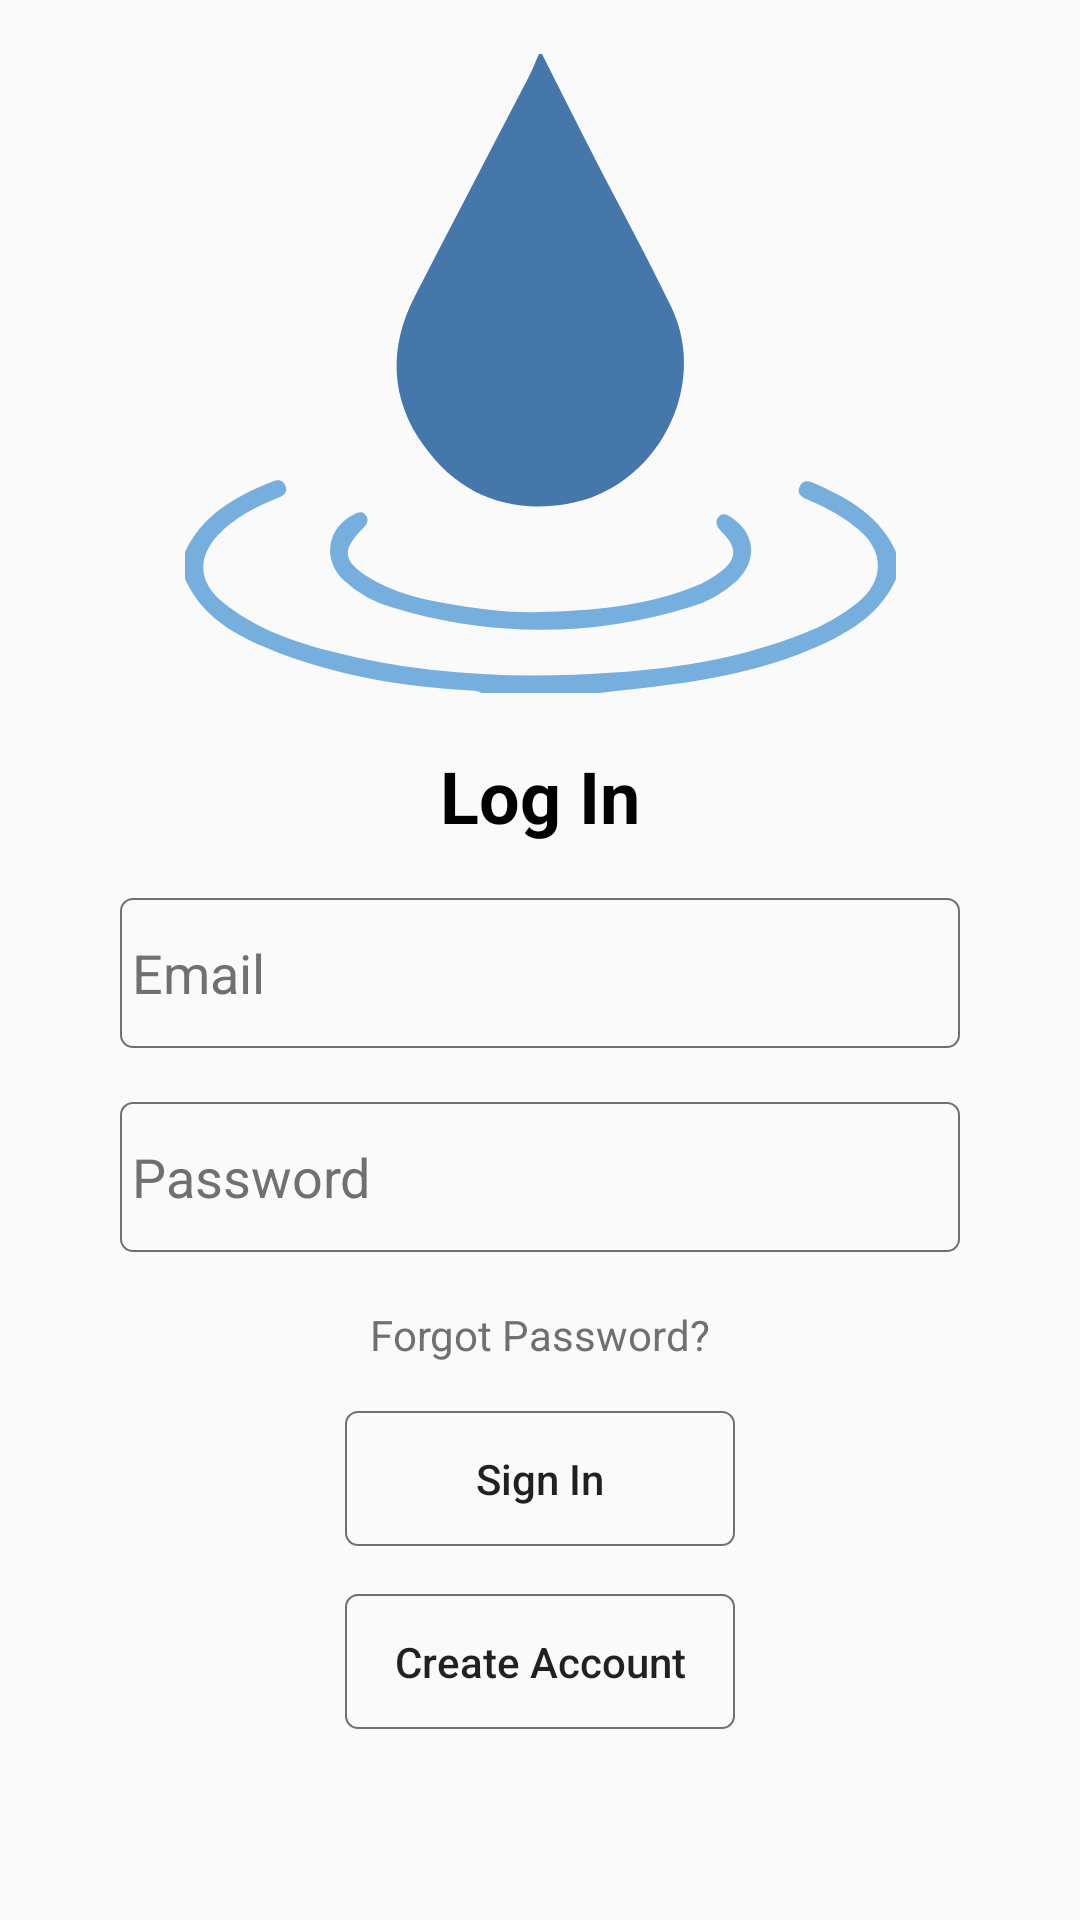

Android layout source for this screen:
<!-- AndroidManifest.xml: application theme AppTheme -->
<!-- res/layout/activity_login.xml -->
<?xml version="1.0" encoding="utf-8"?>
<ScrollView
    android:layout_height="match_parent"
    android:layout_width="match_parent"
    android:fillViewport="true"
    xmlns:android="http://schemas.android.com/apk/res/android"
    xmlns:app="http://schemas.android.com/apk/res-auto"
    xmlns:tools="http://schemas.android.com/tools">
<androidx.constraintlayout.widget.ConstraintLayout xmlns:android="http://schemas.android.com/apk/res/android"
    xmlns:app="http://schemas.android.com/apk/res-auto"
    xmlns:tools="http://schemas.android.com/tools"
    android:layout_width="match_parent"
    android:layout_height="match_parent"
    tools:context=".LoginActivity">

    <ImageView
        android:id="@+id/login_logo_image_view"
        android:layout_width="wrap_content"
        android:layout_height="wrap_content"
        android:layout_marginTop="18dp"
        app:layout_constraintEnd_toEndOf="parent"
        app:layout_constraintStart_toStartOf="parent"
        app:layout_constraintTop_toTopOf="parent"
        app:srcCompat="@drawable/ic_on_boarding_1" />

    <TextView
        android:id="@+id/login_heading_text_view"
        android:layout_width="wrap_content"
        android:layout_height="wrap_content"
        android:layout_marginTop="18dp"
        android:text="@string/login_activity_text_1"
        android:textColor="@android:color/black"
        android:textSize="24sp"
        android:textStyle="bold"
        app:layout_constraintEnd_toEndOf="parent"
        app:layout_constraintStart_toStartOf="parent"
        app:layout_constraintTop_toBottomOf="@+id/login_logo_image_view" />

    <EditText
        android:id="@+id/email_edit_text"
        android:layout_width="0dp"
        android:layout_height="50dp"
        android:layout_marginStart="40dp"
        android:layout_marginTop="18dp"
        android:layout_marginEnd="40dp"
        android:background="@drawable/login_text_field_shape"
        android:ems="10"
        android:hint="@string/login_activity_text_2"
        android:inputType="textPersonName"
        android:padding="4dp"
        android:textColorHint="@color/light_grey_color"
        app:layout_constraintEnd_toEndOf="parent"
        app:layout_constraintStart_toStartOf="parent"
        app:layout_constraintTop_toBottomOf="@+id/login_heading_text_view" />



    <EditText
        android:id="@+id/password_edit_text"
        android:layout_width="0dp"
        android:layout_height="50dp"
        android:layout_marginStart="40dp"
        android:layout_marginTop="18dp"
        android:layout_marginEnd="40dp"
        android:background="@drawable/login_text_field_shape"
        android:ems="10"
        android:hint="@string/login_activity_text_3"
        android:inputType="textPassword"
        android:padding="4dp"
        android:textColorHint="@color/light_grey_color"
        app:layout_constraintEnd_toEndOf="parent"
        app:layout_constraintStart_toStartOf="parent"
        app:layout_constraintTop_toBottomOf="@+id/email_edit_text" />

    <TextView
        android:id="@+id/forget_password_text_view"
        android:layout_width="wrap_content"
        android:layout_height="wrap_content"
        android:layout_marginTop="18dp"
        android:text="@string/login_activity_text_4"
        android:textColor="@color/light_grey_color"
        app:layout_constraintEnd_toEndOf="parent"
        app:layout_constraintStart_toStartOf="parent"
        app:layout_constraintTop_toBottomOf="@+id/password_edit_text" />

    <Button
        android:id="@+id/sign_in_btn"
        android:layout_width="130dp"
        android:layout_height="45dp"
        android:layout_marginTop="16dp"
        android:background="@drawable/login_text_field_shape"
        android:text="@string/login_activity_text_5"
        android:textAllCaps="false"
        app:layout_constraintEnd_toEndOf="parent"
        app:layout_constraintStart_toStartOf="parent"
        app:layout_constraintTop_toBottomOf="@+id/forget_password_text_view" />


    <Button
        android:id="@+id/sign_up_btn"
        android:layout_width="130dp"
        android:layout_height="45dp"
        android:layout_marginTop="16dp"
        android:background="@drawable/login_text_field_shape"
        android:text="@string/login_activity_text_6"
        android:textAllCaps="false"
        app:layout_constraintEnd_toEndOf="parent"
        app:layout_constraintStart_toStartOf="parent"
        app:layout_constraintTop_toBottomOf="@+id/sign_in_btn" />

    <ProgressBar
        android:id="@+id/progress_bar"
        style="?android:attr/progressBarStyle"
        android:layout_width="wrap_content"
        android:layout_height="wrap_content"
        android:visibility="invisible"
        app:layout_constraintBottom_toBottomOf="parent"
        app:layout_constraintEnd_toEndOf="parent"
        app:layout_constraintStart_toStartOf="parent"
        app:layout_constraintTop_toTopOf="parent" />


</androidx.constraintlayout.widget.ConstraintLayout>

</ScrollView>
<!-- resources referenced by this layout -->
<resources>
  <color name="light_grey_color">#707070</color>
  <!-- drawable ic_on_boarding_1: vector/xml drawable (drawable, 2126 chars, omitted) -->
  <!-- drawable login_text_field_shape (drawable) -->
  <?xml version="1.0" encoding="utf-8"?>
  <shape xmlns:android="http://schemas.android.com/apk/res/android"
      android:shape="rectangle"
  
      >
      
      <solid
          android:color="@android:color/transparent"
          >
  
      </solid>
      <corners android:radius="4dp"/>
      <stroke android:width="0.5dp" android:color="@color/light_grey_color">
  
      </stroke>
  </shape>
  <string name="login_activity_text_1">Log In</string>
  <string name="login_activity_text_2">Email</string>
  <string name="login_activity_text_3">Password</string>
  <string name="login_activity_text_4">Forgot Password?</string>
  <string name="login_activity_text_5">Sign In</string>
  <string name="login_activity_text_6">Create Account</string>
  
  
      //for Signup Activity
  <style name="AppTheme" parent="Theme.AppCompat.Light.NoActionBar">
          
          <item name="colorPrimary">@color/colorPrimary</item>
          <item name="colorPrimaryDark">@color/colorPrimaryDark</item>
          <item name="colorAccent">@color/colorAccent</item>
          <item name="overlapAnchor">false</item>
          <item name="android:dropDownVerticalOffset">-4.0dip</item>
      </style>
  <color name="colorPrimary">#4677AB</color>
  <color name="colorPrimaryDark">#76AEDE</color>
  <color name="colorAccent">#4677AB</color>
</resources>
